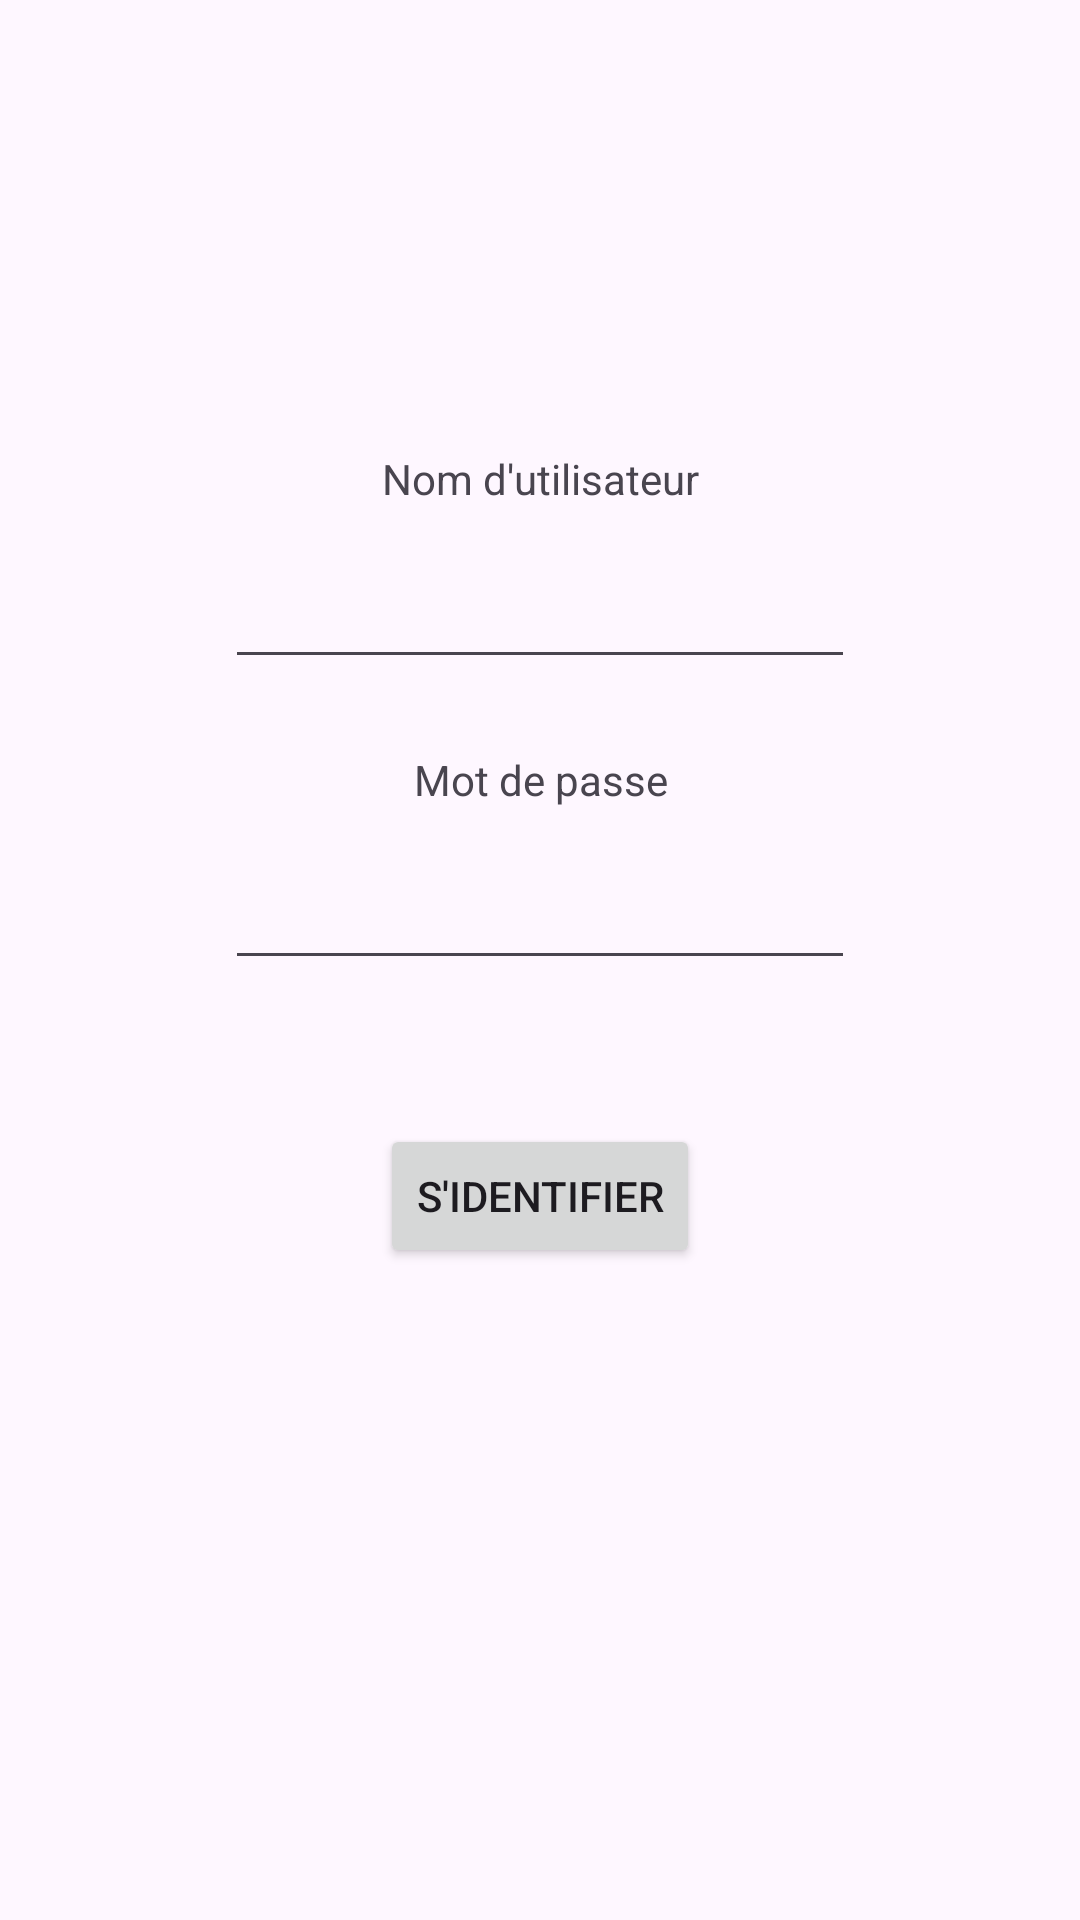

Layout XML and referenced resources for this Android screen:
<!-- AndroidManifest.xml: application theme Theme.TP1SplashScreen -->
<!-- res/layout/activity_login.xml -->
<?xml version="1.0" encoding="utf-8"?>
<androidx.constraintlayout.widget.ConstraintLayout xmlns:android="http://schemas.android.com/apk/res/android"
    xmlns:app="http://schemas.android.com/apk/res-auto"
    xmlns:tools="http://schemas.android.com/tools"
    android:layout_width="match_parent"
    android:layout_height="match_parent"
    tools:context=".LoginActivity">

    <EditText
        android:id="@+id/username"
        android:layout_width="wrap_content"
        android:layout_height="wrap_content"
        android:layout_marginTop="16dp"
        android:ems="10"
        android:inputType="text"
        app:layout_constraintEnd_toEndOf="parent"
        app:layout_constraintStart_toStartOf="parent"
        app:layout_constraintTop_toBottomOf="@+id/textView7" />

    <EditText
        android:id="@+id/password"
        android:layout_width="wrap_content"
        android:layout_height="wrap_content"
        android:layout_marginTop="16dp"
        android:ems="10"
        android:inputType="text"
        app:layout_constraintEnd_toEndOf="parent"
        app:layout_constraintStart_toStartOf="parent"
        app:layout_constraintTop_toBottomOf="@+id/textView8" />

    <ImageView
        android:id="@+id/imageView"
        android:layout_width="wrap_content"
        android:layout_height="wrap_content"
        android:layout_marginTop="24dp"
        app:layout_constraintEnd_toEndOf="parent"
        app:layout_constraintStart_toStartOf="parent"
        app:layout_constraintTop_toBottomOf="@+id/password"
        tools:src="@tools:sample/avatars" />

    <Button
        android:id="@+id/loginButton"
        android:layout_width="wrap_content"
        android:layout_height="wrap_content"
        android:layout_marginTop="24dp"
        android:text="@string/s_identifier"
        app:layout_constraintBottom_toBottomOf="parent"
        app:layout_constraintEnd_toEndOf="parent"
        app:layout_constraintStart_toStartOf="parent"
        app:layout_constraintTop_toBottomOf="@+id/imageView"
        app:layout_constraintVertical_bias="0.0" />

    <TextView
        android:id="@+id/textView7"
        android:layout_width="wrap_content"
        android:layout_height="wrap_content"
        android:layout_marginTop="150dp"
        android:text="@string/nom_d_utilisateur"
        app:layout_constraintEnd_toEndOf="parent"
        app:layout_constraintHorizontal_bias="0.501"
        app:layout_constraintStart_toStartOf="parent"
        app:layout_constraintTop_toTopOf="parent" />

    <TextView
        android:id="@+id/textView8"
        android:layout_width="wrap_content"
        android:layout_height="wrap_content"
        android:layout_marginTop="24dp"
        android:text="@string/mot_de_passe"
        app:layout_constraintEnd_toEndOf="parent"
        app:layout_constraintHorizontal_bias="0.501"
        app:layout_constraintStart_toStartOf="parent"
        app:layout_constraintTop_toBottomOf="@+id/username" />
</androidx.constraintlayout.widget.ConstraintLayout>
<!-- resources referenced by this layout -->
<resources>
  <string name="mot_de_passe">Mot de passe</string>
  <string name="nom_d_utilisateur">Nom d\'utilisateur</string>
  <string name="s_identifier">S\'IDENTIFIER</string>
  <style name="Theme.TP1SplashScreen" parent="Base.Theme.TP1SplashScreen" />
  <style name="Base.Theme.TP1SplashScreen" parent="Theme.Material3.DayNight.NoActionBar">
          
          
      </style>
</resources>
